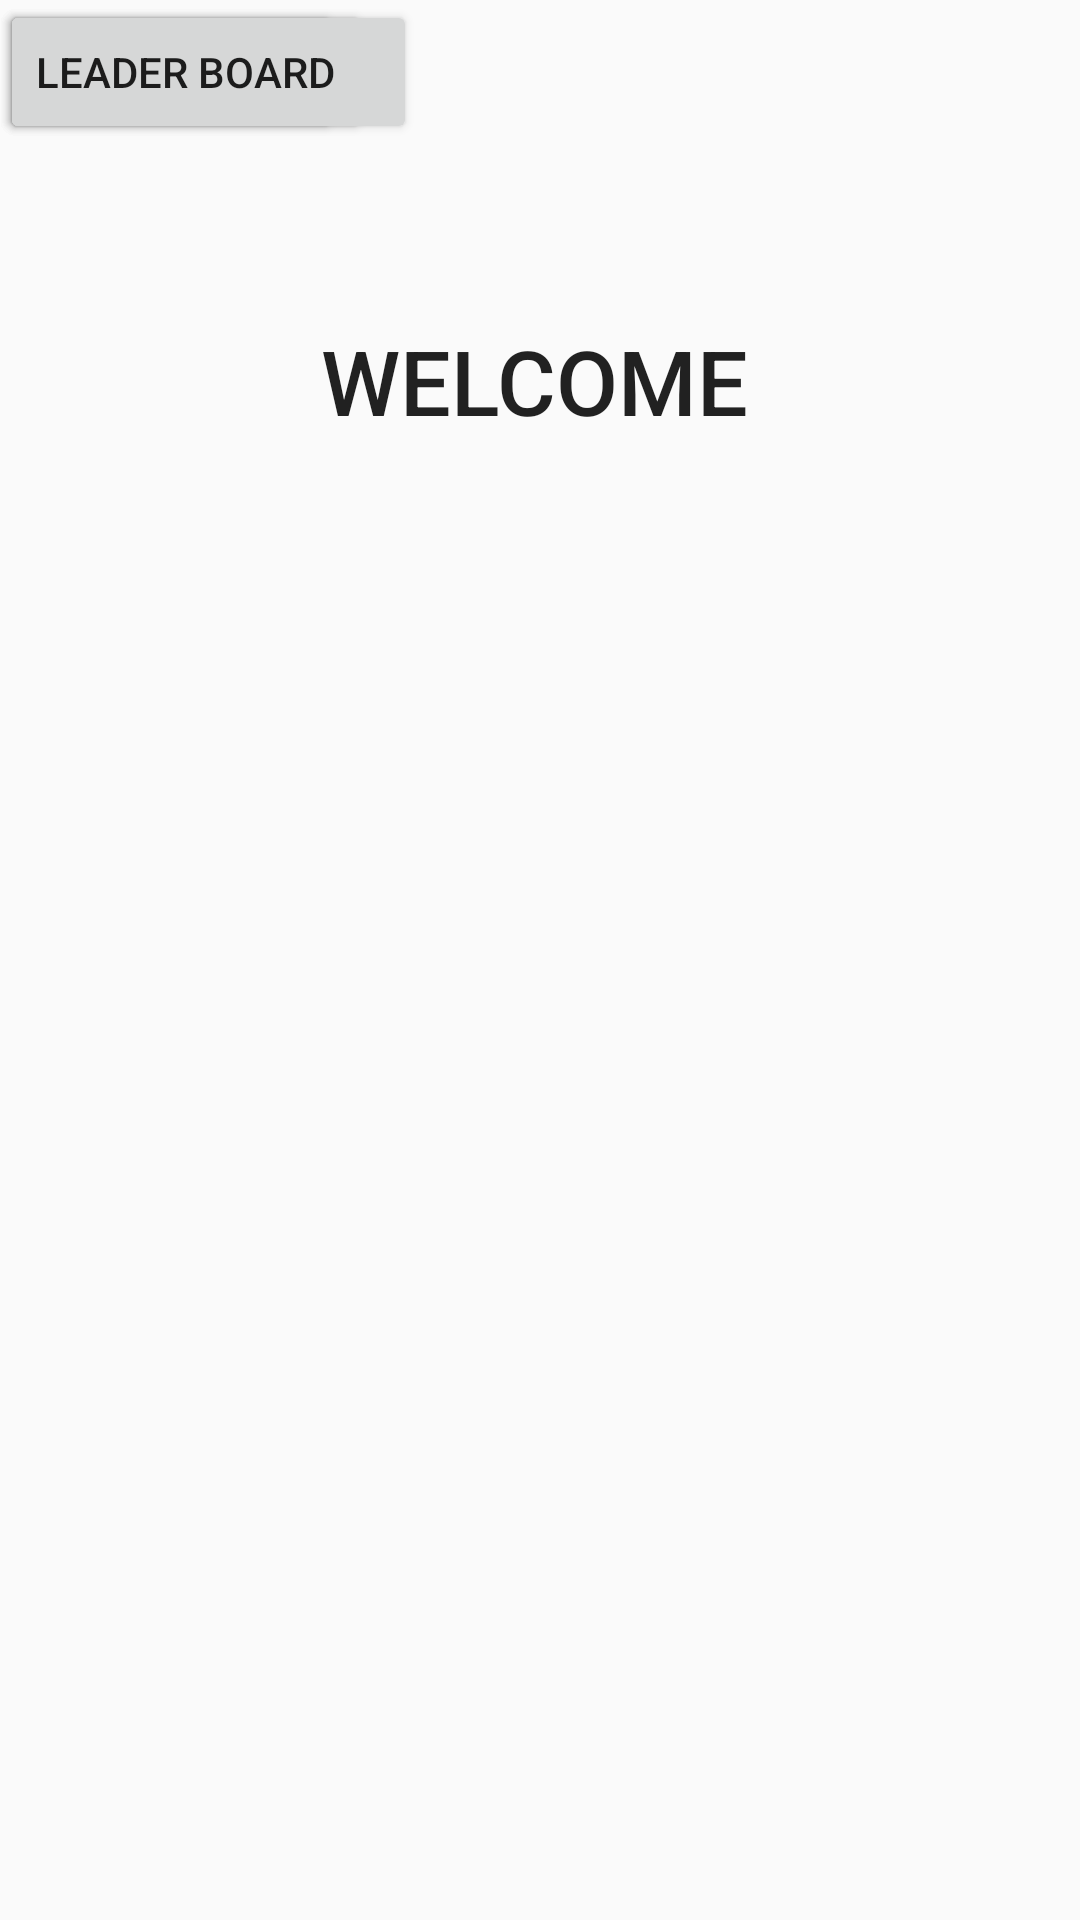

Android layout source for this screen:
<!-- AndroidManifest.xml: application theme AppTheme -->
<!-- res/layout/activity_game_ui.xml -->
<?xml version="1.0" encoding="utf-8"?>
<android.support.constraint.ConstraintLayout xmlns:android="http://schemas.android.com/apk/res/android"
    xmlns:app="http://schemas.android.com/apk/res-auto"
    xmlns:tools="http://schemas.android.com/tools"
    android:layout_width="match_parent"
    android:layout_height="match_parent"
    tools:context="com.example.charlie.g1_roll_it_in.GameUI">

    <TextView
        android:layout_width="147dp"
        android:layout_height="34dp"
        android:text="Welcome"
        android:textAppearance="@style/TextAppearance.AppCompat.Button"
        android:textSize="30sp"
        app:layout_constraintBottom_toBottomOf="parent"
        app:layout_constraintHorizontal_bias="0.502"
        app:layout_constraintLeft_toLeftOf="parent"
        app:layout_constraintRight_toRightOf="parent"
        app:layout_constraintTop_toTopOf="parent"
        app:layout_constraintVertical_bias="0.176" />

    <Button
        android:id="@+id/play"
        android:layout_width="139dp"
        android:layout_height="48dp"
        android:text="Play"
        tools:layout_editor_absoluteX="123dp"
        tools:layout_editor_absoluteY="231dp" />

    <Button
        android:id="@+id/instruction"
        android:layout_width="wrap_content"
        android:layout_height="wrap_content"
        android:text="Instruction"
        tools:layout_editor_absoluteX="39dp"
        tools:layout_editor_absoluteY="327dp" />

    <Button
        android:id="@+id/leaderboard"
        android:layout_width="wrap_content"
        android:layout_height="wrap_content"
        android:text="Leader Board"
        tools:layout_editor_absoluteX="227dp"
        tools:layout_editor_absoluteY="327dp" />

</android.support.constraint.ConstraintLayout>
<!-- resources referenced by this layout -->
<resources>
  <style name="AppTheme" parent="Theme.AppCompat.DayNight.NoActionBar">
          
          <item name="colorPrimary">@color/colorPrimary</item>
          <item name="colorPrimaryDark">@color/colorPrimaryDark</item>
          <item name="colorAccent">@color/colorAccent</item>
      </style>
  <!-- not gathered from this repository: default colours our renderer supplied (Android Studio template values) -->
  <color name="colorPrimary">#FF6200EE</color>
  <color name="colorPrimaryDark">#FF3700B3</color>
  <color name="colorAccent">#FF03DAC5</color>
</resources>
